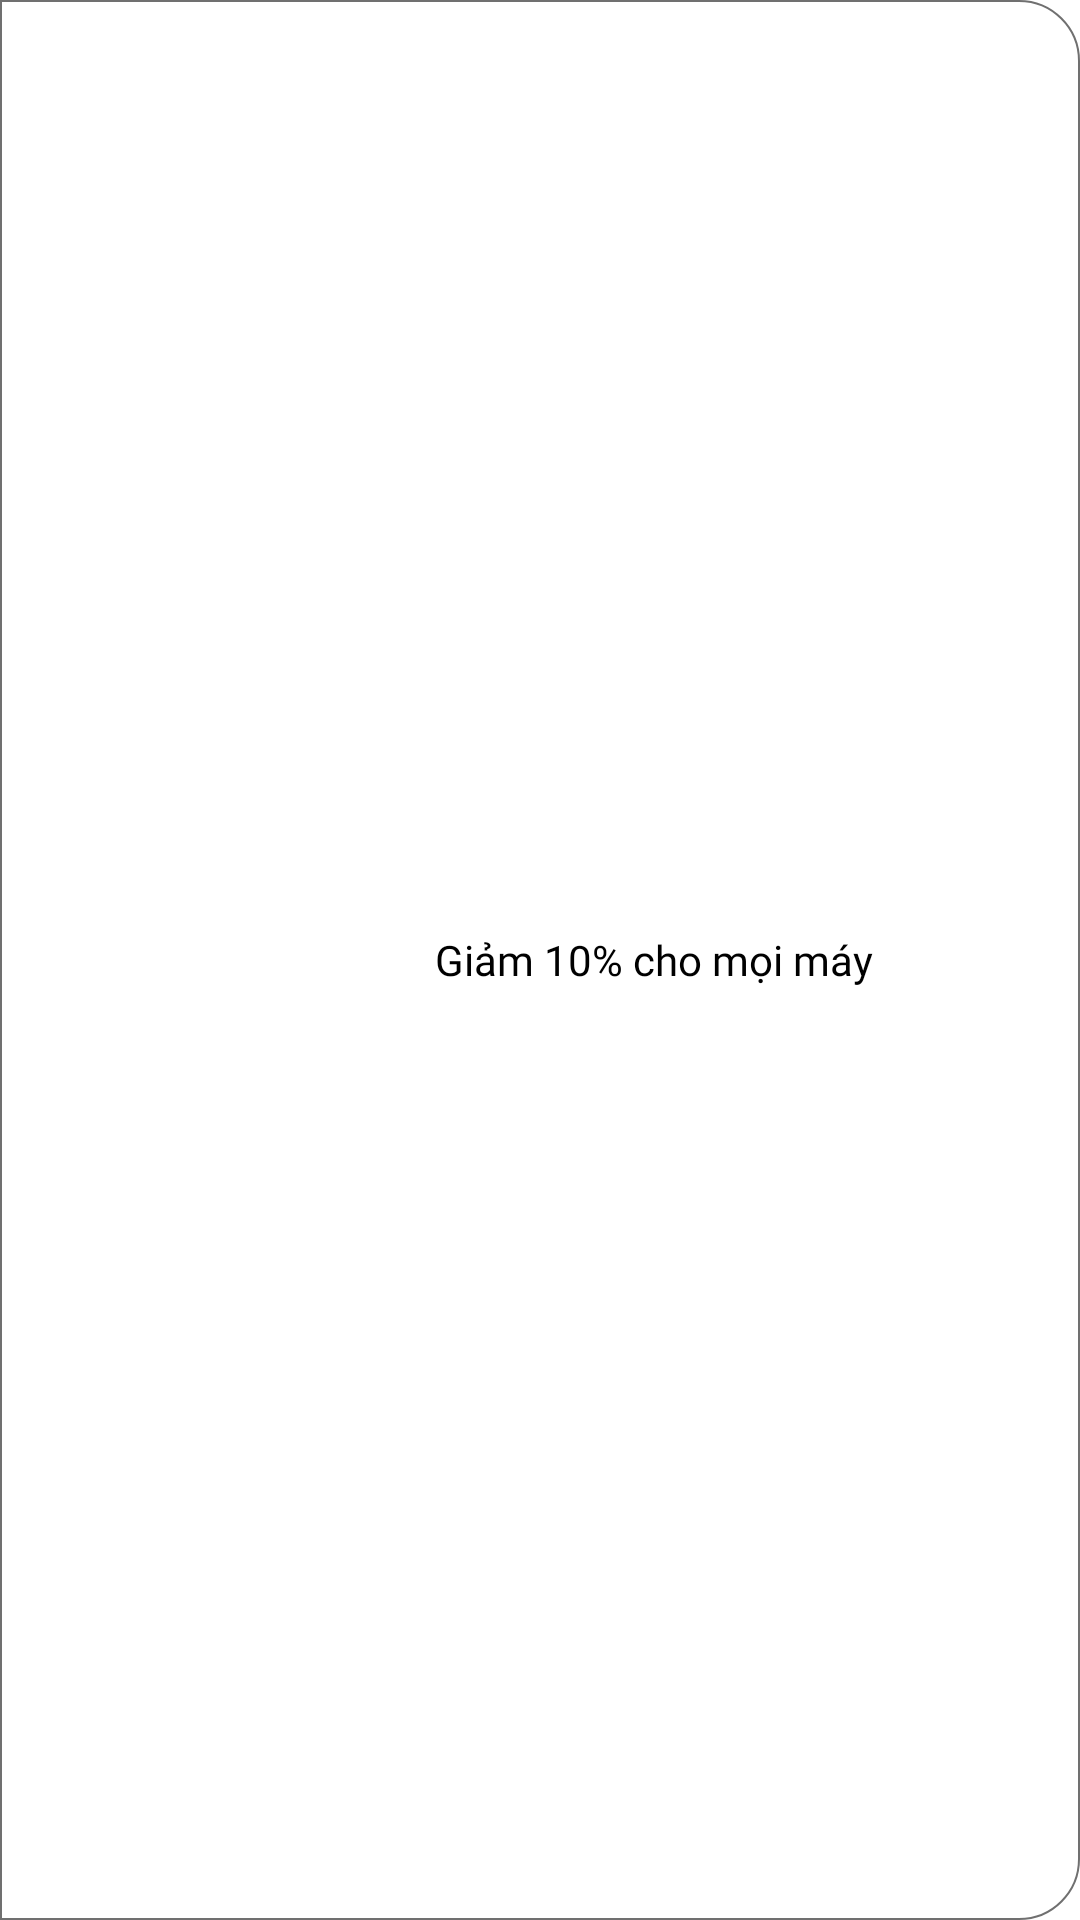

Produce the Android XML layout that renders to this screen, including the resource entries it uses.
<!-- AndroidManifest.xml: application theme Theme.MyApplication -->
<!-- res/layout/game_item_vertical.xml -->
<?xml version="1.0" encoding="utf-8"?>
<LinearLayout xmlns:android="http://schemas.android.com/apk/res/android"
    xmlns:app="http://schemas.android.com/apk/res-auto"
    xmlns:tools="http://schemas.android.com/tools"
    android:orientation="horizontal"
    android:id="@+id/linear_item_game"
    android:background="@drawable/boder_item_voucher"
    android:padding="5dp"
    android:layout_marginTop="10dp"
    android:layout_width="match_parent"
    android:layout_height="wrap_content">

    <LinearLayout
        android:gravity="center"
        android:layout_width="wrap_content"
        android:layout_height="wrap_content"
        android:orientation="vertical">

        <ImageView
            android:id="@+id/imageView2"
            android:layout_width="120dp"
            android:layout_height="80dp"
            android:src="@drawable/ic_jumping" />
    </LinearLayout>
    <TextView
        android:layout_marginLeft="20dp"
        android:id="@+id/tv_tenGame"
        android:layout_gravity="center_vertical"
        android:fontFamily="@font/poppins_medium"
        android:textColor="@color/black"
        android:text="Giảm 10% cho mọi máy"
        android:layout_width="wrap_content"
        android:layout_height="wrap_content"/>
</LinearLayout>
<!-- resources referenced by this layout -->
<resources>
  <color name="black">#FF000000</color>
  <!-- drawable boder_item_voucher (drawable) -->
  <?xml version="1.0" encoding="utf-8"?>
  <shape xmlns:android="http://schemas.android.com/apk/res/android">
  
  
      <corners android:topLeftRadius="0dp"
          android:topRightRadius="20dp"
          android:bottomLeftRadius="0dp"
          android:bottomRightRadius="20dp"
          />
      <stroke android:color="@color/gray" android:width="0.5dp"/>
      <solid  android:color="@color/white" />
  </shape>
  <style name="Theme.MyApplication" parent="Theme.MaterialComponents.DayNight.NoActionBar">
          
          <item name="colorPrimary">@color/blue</item>
          <item name="colorPrimaryVariant">@color/blue</item>
          <item name="colorOnPrimary">@color/white</item>
          
          <item name="colorSecondary">@color/teal_200</item>
          <item name="colorSecondaryVariant">@color/teal_700</item>
          <item name="colorOnSecondary">@color/black</item>
          
          <item name="android:statusBarColor" tools:targetApi="l">?attr/colorPrimaryVariant</item>
          
          
          <item name="windowActionBar">false</item>
          <item name="windowNoTitle">true</item>
      </style>
  <color name="gray">#707070</color>
  <color name="white">#FFFFFFFF</color>
  <color name="blue">#545DFF</color>
  <color name="teal_200">#FF03DAC5</color>
  <color name="teal_700">#FF018786</color>
</resources>
